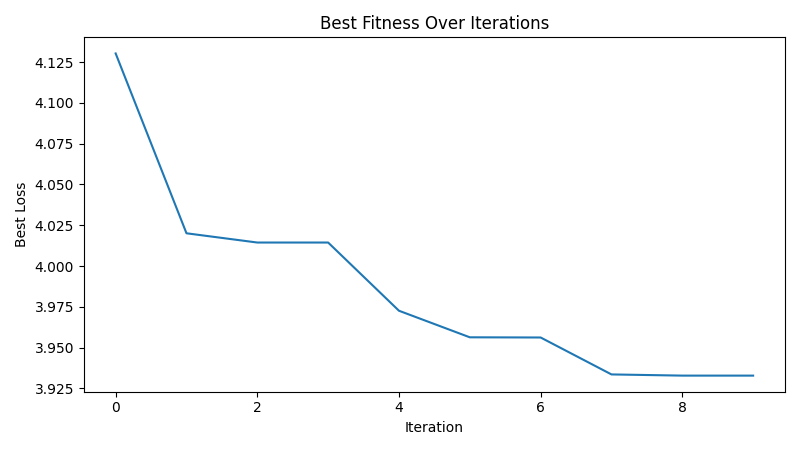

Source data for this figure (header and first rows):
iteration, best_loss
1, 4.13
2, 4.02
3, 4.014
4, 4.014
5, 3.973
6, 3.956
7, 3.956
8, 3.934
9, 3.933
10, 3.933
